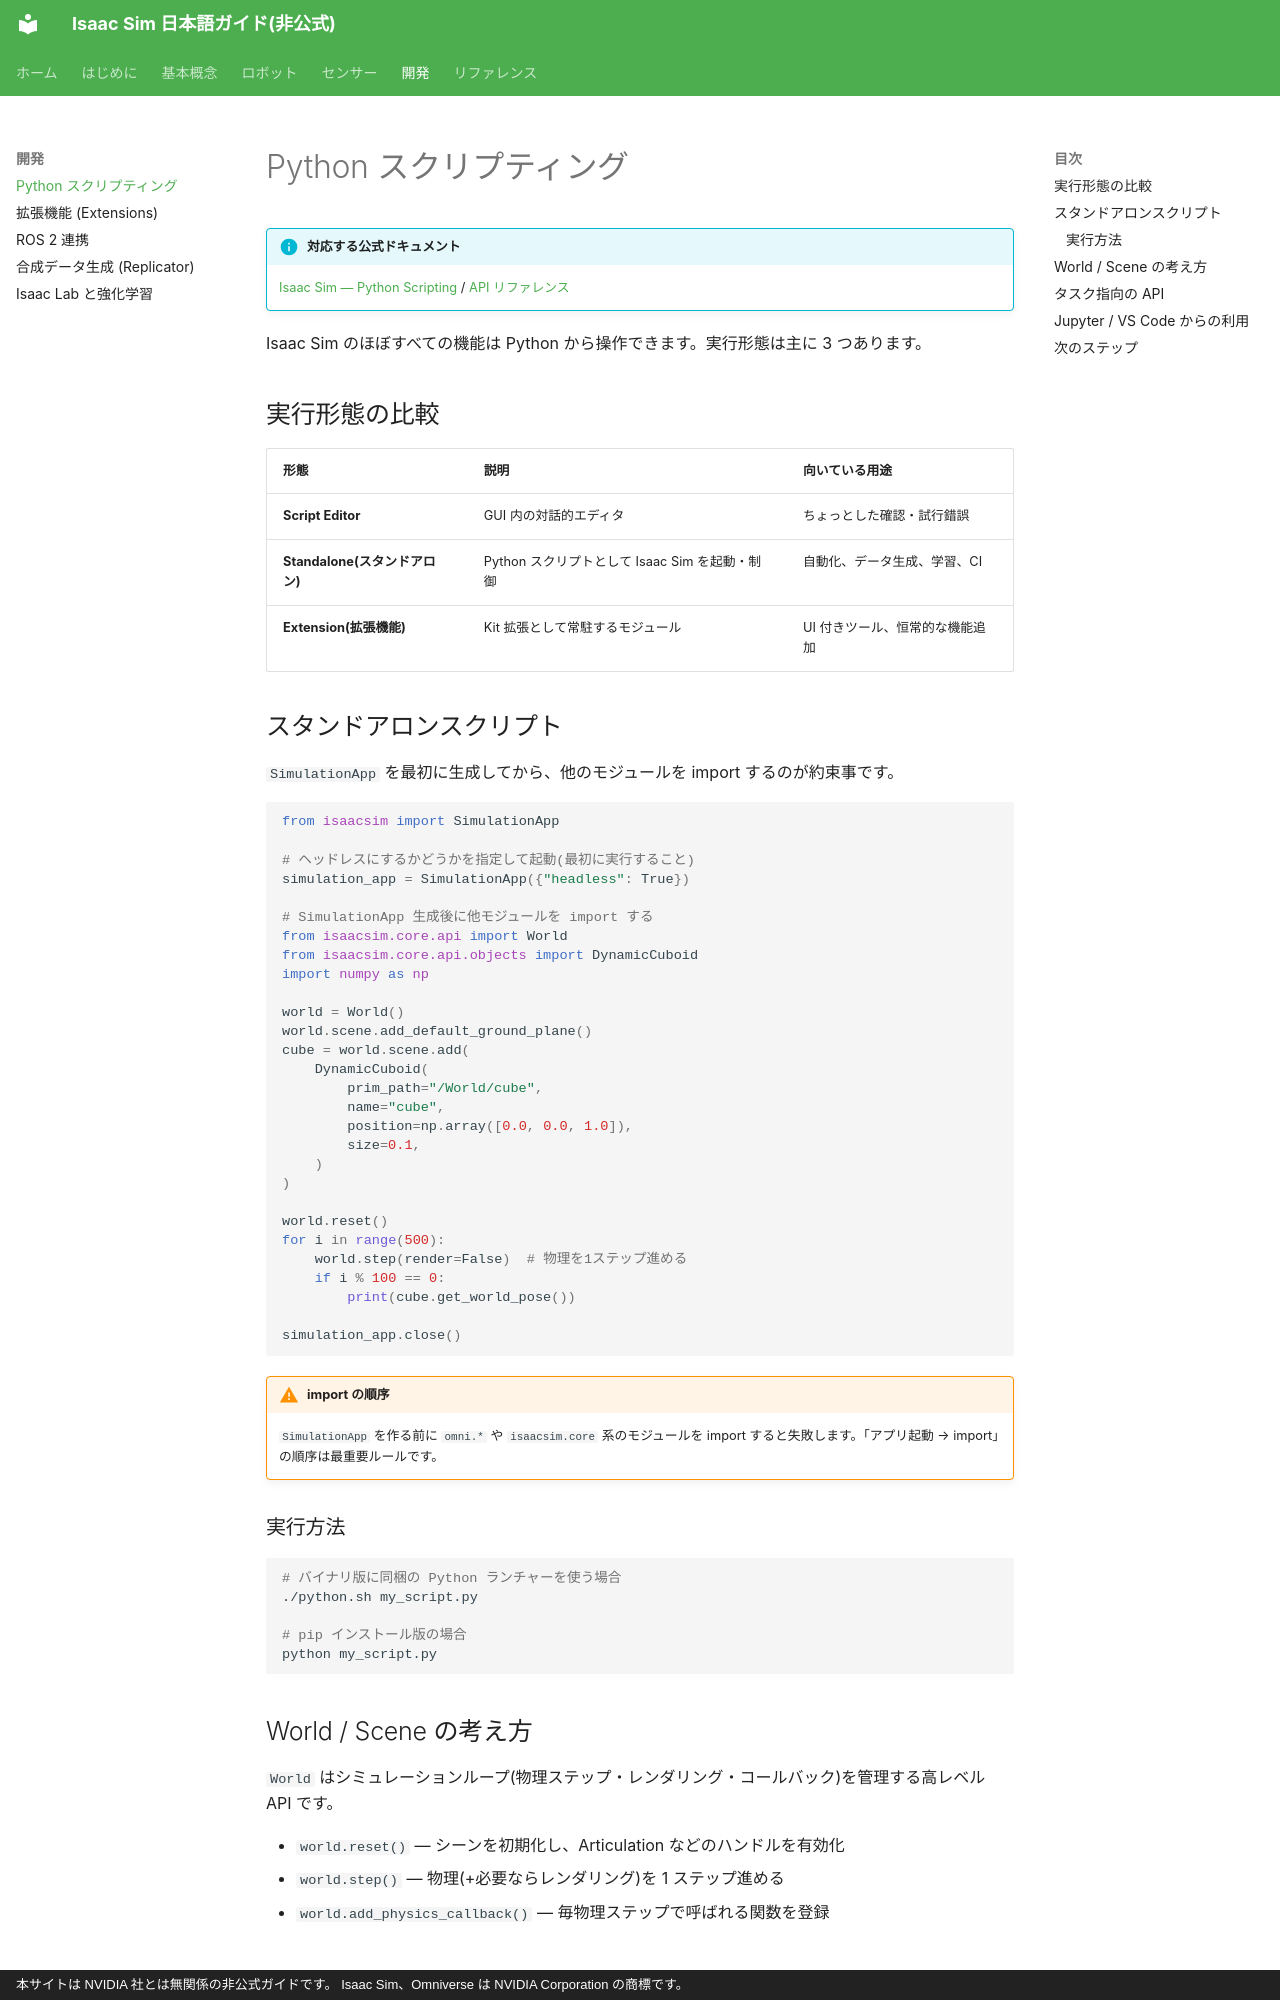

repository: tatsuya-fukuoka/isaacsim-doc-ja · page: development/python-scripting/index.html · generator: mkdocs · copyright: 本サイトは NVIDIA 社とは無関係の非公式ガイドです。 Isaac Sim、Omniverse は NVIDIA Corporation の商標です。

# Python スクリプティング

!!! info "対応する公式ドキュメント"
    [Isaac Sim — Python Scripting](https://docs.isaacsim.omniverse.nvidia.com/latest/python_scripting/index.html) / [API リファレンス](https://docs.isaacsim.omniverse.nvidia.com/latest/py/index.html)

Isaac Sim のほぼすべての機能は Python から操作できます。実行形態は主に 3 つあります。

## 実行形態の比較

| 形態 | 説明 | 向いている用途 |
| --- | --- | --- |
| **Script Editor** | GUI 内の対話的エディタ | ちょっとした確認・試行錯誤 |
| **Standalone(スタンドアロン)** | Python スクリプトとして Isaac Sim を起動・制御 | 自動化、データ生成、学習、CI |
| **Extension(拡張機能)** | Kit 拡張として常駐するモジュール | UI 付きツール、恒常的な機能追加 |

## スタンドアロンスクリプト

`SimulationApp` を最初に生成してから、他のモジュールを import するのが約束事です。

```python
from isaacsim import SimulationApp

# ヘッドレスにするかどうかを指定して起動(最初に実行すること)
simulation_app = SimulationApp({"headless": True})

# SimulationApp 生成後に他モジュールを import する
from isaacsim.core.api import World
from isaacsim.core.api.objects import DynamicCuboid
import numpy as np

world = World()
world.scene.add_default_ground_plane()
cube = world.scene.add(
    DynamicCuboid(
        prim_path="/World/cube",
        name="cube",
        position=np.array([0.0, 0.0, 1.0]),
        size=0.1,
    )
)

world.reset()
for i in range(500):
    world.step(render=False)  # 物理を1ステップ進める
    if i % 100 == 0:
        print(cube.get_world_pose())

simulation_app.close()
```

!!! warning "import の順序"
    `SimulationApp` を作る前に `omni.*` や `isaacsim.core` 系のモジュールを import すると失敗します。「アプリ起動 → import」の順序は最重要ルールです。

### 実行方法

```bash
# バイナリ版に同梱の Python ランチャーを使う場合
./python.sh my_script.py

# pip インストール版の場合
python my_script.py
```
